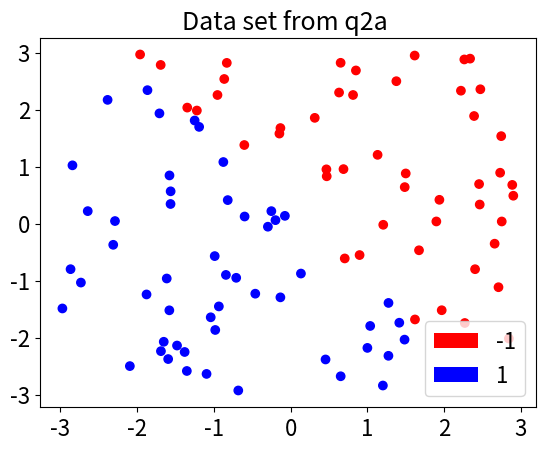

The script that saved this image:
'''
Created on 27-May-2020

@author: Neeraj Badal
'''
import numpy as np
from matplotlib import pyplot as plt
import matplotlib.patches as mpatches

if __name__ == "__main__":
    
    no_of_samples = 100 
    I_ = np.array([[1.0,0.0],[0.0,1.0]])
    w_ = np.random.multivariate_normal([0, 0], I_.T.dot(I_),1)[0]
    
    bias_ = np.random.normal(0.0, 1.0, 1)
    
    print(" w coefficients ",w_)
    print(" bias  ",bias_)
    
    functionDomain = [-3.0,3.0]
    
    train_X = [np.random.uniform(functionDomain[0],functionDomain[1],2)
                for i_ in range(0,no_of_samples)]
    
    train_X = np.array(train_X)
    np.random.shuffle(train_X)
    
    prod_val = np.dot(train_X,w_) + bias_
    
    y_label = np.sign(prod_val)
    
    color_used = ['red','blue']
    
    
    color_label = []
    
    for dat_ind in range(0,len(y_label)):
        if y_label[dat_ind] == -1:
            color_label.append('red')
        elif y_label[dat_ind] == 1:
            color_label.append('blue')

    classes = ['-1','1']
    plt.figure()
    plt.scatter(train_X[:,0],train_X[:,1],c = color_label)
    box_leg = []
    plt.title("Data set from q2a ",fontsize=18)
    for i_ in range(0,len(color_used)):
        box_leg.append(mpatches.Rectangle((0,0),1,1,fc=color_used[i_]))
    plt.legend(box_leg,classes,loc=4,prop={'size': 16})
    plt.xticks(fontsize=16)
    plt.yticks(fontsize=16)
    plt.show()
    
    
    
    outDataFile = "q2i.dat"
    
    with open(outDataFile, "w") as myfile:
        myfile.write(str(w_[0])+"\t"+str(w_[1])+"\t"+
                             str(bias_[0])+"\n")
        for data_ in train_X:
            myfile.write(str(data_[0])+"\t"+str(data_[1])+"\n")
    
    
    
#     quadraticSolver(train_X,y_label)
    
    
    
